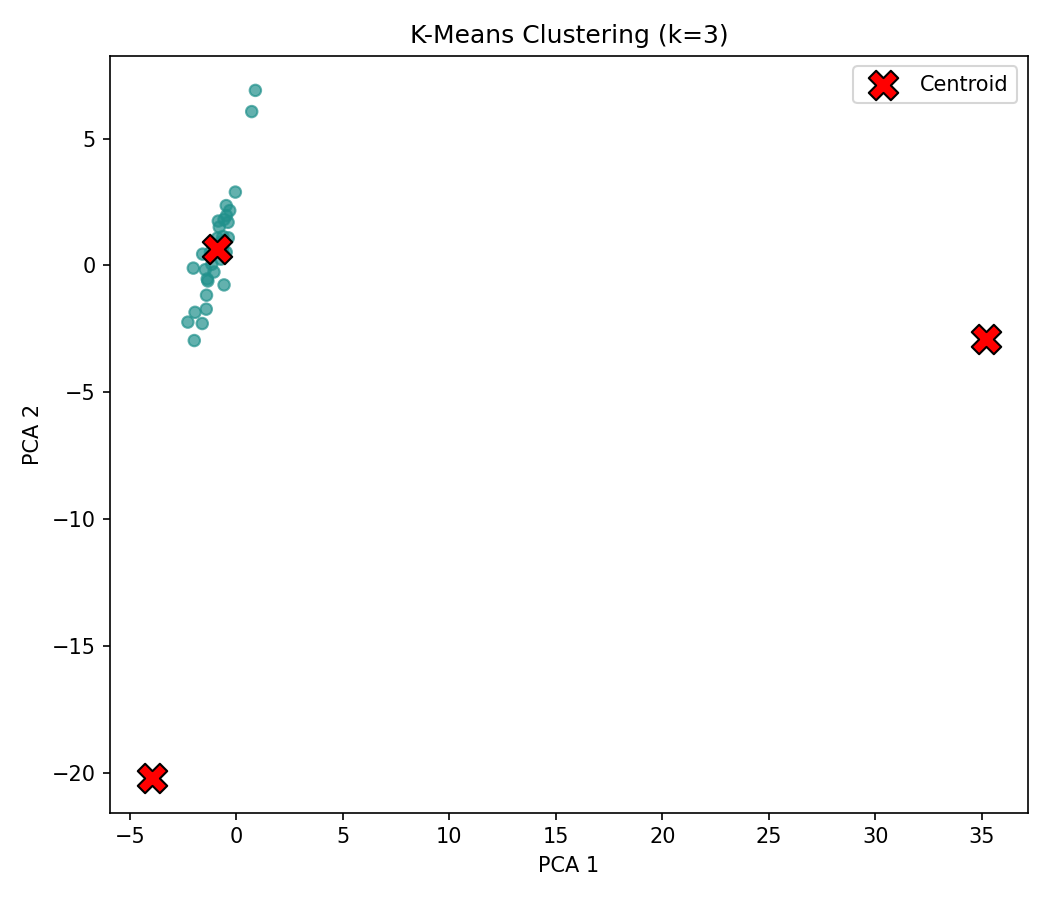

Values plotted in this chart, from the file beside it:
id, nama, daerah, abs_energy, auc, autocorr, average_power, calc_centroid, calc_max, calc_mean, calc_median, calc_min, calc_std, calc_var, dfa, distance, ecdf, ecdf_percentile, ecdf_percentile_count, ecdf_slope, entropy, fundamental_frequency, higuchi_fractal_dimension, hist_mode
3, Nurhabibatul Umah, Kerek, Tuban, 0.3256, 10.82, 3, 0.0008919, 185.2, 0.03855, 0.02965, 0.0295, 0.02162, 0.003179, 1.01070341979e-05, 1.043, 365, 0.01503, 0.02963, 182.5, 108.5, 0.9985, 0.002732, 1.901, 0.02923
4, Verdi Setyawan Ardiansyah Putra, Menganti Gresik, 0.3119, 10.6, 3, 0.0008546, 183.6, 0.0367, 0.02904, 0.02891, 0.02079, 0.002986, 8.9133456409e-06, 0.9879, 365, 0.01503, 0.02892, 182.5, 129.7, 1, 0.002732, 1.917, 0.02954
5, Okan Syailendra wahyudi, Manyar, Gresik, 0.3063, 10.49, 3, 0.0008416, 180.9, 0.03649, 0.02883, 0.0289, 0.02111, 0.002878, 8.2807252944e-06, 0.9981, 364, 0.01507, 0.02876, 182.5, 141.6, 1, 0.00274, 1.882, 0.02957
6, Mochammad Zaenal Abidin, Widang, Tuban, 0.3208, 10.74, 3, 0.000879, 184.8, 0.0379, 0.02944, 0.02917, 0.02119, 0.003156, 9.961352531e-06, 0.8306, 365, 0.01503, 0.02938, 182.5, 101.6, 0.9985, 0.002732, 1.925, 0.02704
7, M. Hendrik Purwanto, Sreseh, Sampang, 0.3001, 10.33, 4, 0.0008314, 178.3, 0.03866, 0.02863, 0.02828, 0.02154, 0.003069, 9.4214411115e-06, 1.042, 361, 0.01519, 0.02852, 180.5, 107.1, 0.9985, 0.002762, 1.832, 0.02754
8, Robbaniyah Umdatun Ni'mah, Cerme, Gresik, 0.2315, 7.741, 1, 0.0008802, 132.9, 0.03849, 0.02944, 0.02937, 0.02159, 0.003223, 1.03889711309e-05, 0.7221, 263, 0.02083, 0.02937, 131.5, 102.1, 1.0, 0.003788, 1.961, 0.02919
10, Ainur Raftuzzaki, Nunukan, 0.2786, 10.02, 7, 0.0007633, 187.8, 0.0349, 0.02745, 0.02719, 0.02086, 0.002779, 7.7249260571e-06, 1.095, 365, 0.01503, 0.02738, 182.5, 113.6, 0.9893, 0.008197, 1.796, 0.02577
11, Magdalena Jovita Hatuopar, Pilangkenceng, Madiun, 0.3191, 10.71, 17, 0.0008767, 187.2, 0.03718, 0.02942, 0.02916, 0.02188, 0.002965, 8.7905644094e-06, 0.8181, 364, 0.01507, 0.02958, 182.5, 119, 0.9994, 0.00274, 1.889, 0.02877
12, Rachelia Andini Tendean, Tikala, Manado, 0.2338, 9.101, 7, 0.0006457, 185.4, 0.03345, 0.02516, 0.02488, 0.01649, 0.003338, 1.11421916457e-05, 0.99, 362, 0.01515, 0.02511, 181.0, 96.33, 0.9994, 0.00551, 1.822, 0.02412
13, Kurnia Maulinda Sari, Labang, Bangkalan, 0.3052, 10.49, 3, 0.0008362, 180.4, 0.0357, 0.02874, 0.02881, 0.02139, 0.002783, 7.745977609e-06, 1.068, 365, 0.01503, 0.02854, 182.5, 145.1, 0.9994, 0.002732, 1.909, 0.02926
14, Marshella Aulia Putri, Kec. Kalianget, Sumenep, 0.153, 5.468, 1, 0.0007688, 99.43, 0.03524, 0.02748, 0.02702, 0.02121, 0.003127, 9.7787439758e-06, 0.772, 199, 0.0275, 0.02757, 100.0, 99.53, 1.0, 0.005, 1.937, 0.02612
15, Ahmad Dafi Zidni Alfarisi, Paciran, Lamongan, 0.3262, 10.84, 3, 0.0008936, 185.1, 0.03812, 0.0297, 0.02932, 0.02147, 0.003033, 9.1988518292e-06, 0.8443, 365, 0.01503, 0.02971, 182.5, 99.64, 0.9994, 0.002732, 1.855, 0.02896
16, Rian Renaldy, Waru, Pamekasan, 0.2728, 9.911, 2, 0.0007474, 178.9, 0.03478, 0.02716, 0.02719, 0.01959, 0.002805, 7.866358444e-06, 0.8396, 365, 0.01503, 0.02715, 182.5, 129.6, 1, 0.002732, 1.905, 0.02794
17, Ahmad Syahrul Farihin, Gresik Kota, Gresik, 0.308, 10.53, 2, 0.0008438, 182.1, 0.03859, 0.02885, 0.02848, 0.01939, 0.00304, 9.2428132262e-06, 0.9419, 365, 0.01503, 0.02873, 182.5, 117.8, 1, 0.002732, 1.879, 0.02803
18, Dedy Nurohim, sambeng lamongan, 0.3126, 10.61, 2, 0.0008564, 185.4, 0.03708, 0.02908, 0.02881, 0.02205, 0.002916, 8.5050911208e-06, 0.7644, 365, 0.01503, 0.02902, 182.5, 105, 1, 0.002732, 1.921, 0.02731
19, Deo Candra Saputra, Widodaren, Ngawi, 0.3232, 10.78, 4, 0.0008856, 186.4, 0.03793, 0.02955, 0.02918, 0.02131, 0.003125, 9.7670019984e-06, 0.9784, 365, 0.01503, 0.0296, 182.5, 89.36, 0.9852, 0.002732, 1.901, 0.02713
20, AHMAD MAULANA ISHAQ, Kertosono, Ngajuk, 0.3349, 10.96, 2, 0.0009175, 187, 0.03938, 0.03004, 0.02966, 0.02057, 0.003527, 1.24370667596e-05, 0.7618, 365, 0.01503, 0.03014, 182.5, 92.23, 0.9985, 0.002732, 1.915, 0.02904
21, Triswanti Jannatul Ma'wa, Kedungpring Lamongan, 0.3261, 10.82, 3, 0.0008936, 184.7, 0.03907, 0.02965, 0.02928, 0.02019, 0.003424, 1.1720651921e-05, 1.083, 365, 0.01503, 0.02957, 182.5, 93.94, 0.9987, 0.002732, 1.882, 0.02869
22, Muhammad Isa, Bandung, Jogoroto, Jombang, 0.3253, 10.79, 4, 0.0008937, 188.8, 0.03846, 0.02965, 0.02966, 0.02069, 0.003455, 1.19351980744e-05, 0.9323, 364, 0.01507, 0.02942, 182.5, 117, 0.9994, 0.00274, 1.893, 0.03046
23, Lailatul Hasanah, Socah, Bangkalan, 0.3014, 10.39, 2, 0.0008302, 182, 0.03771, 0.02863, 0.02821, 0.02033, 0.002837, 8.0461020045e-06, 0.8883, 363, 0.01511, 0.02869, 181.5, 113.3, 0.9994, 0.002747, 1.903, 0.02815
24, Mohammad Aziz Huzaini, Tanah Merah, Bangkalan, 0.2911, 10.26, 2, 0.0007976, 181.1, 0.03437, 0.0281, 0.02808, 0.02244, 0.002414, 5.8292620103e-06, 1.086, 365, 0.01503, 0.02801, 182.5, 174.2, 0.9994, 0.002732, 1.937, 0.02781
25, Laila Maghfiroh, Kamal, Bangkalan, 0.3085, 10.54, 2, 0.0008453, 183.2, 0.03735, 0.02889, 0.02871, 0.02071, 0.002907, 8.4482486436e-06, 0.8308, 365, 0.01503, 0.02881, 182.5, 121.2, 0.9994, 0.002732, 1.9, 0.0282
26, A. Choiril Anwar El-Asfihani Risydan, Banyu Ajuh, Perumnas, Kamal, 0.3072, 10.5, 2, 0.0008415, 184, 0.0377, 0.02878, 0.02876, 0.02013, 0.003291, 1.08329980392e-05, 0.8956, 365, 0.01503, 0.02862, 182.5, 123.4, 0.9994, 0.002732, 1.877, 0.02804
27, Muhammad izzul Millah Aqil, Wonokromo, Surabaya, 0.3196, 10.67, 3, 0.0008805, 180.9, 0.03974, 0.02939, 0.02917, 0.02019, 0.003804, 1.44720716737e-05, 1.017, 363, 0.01511, 0.0294, 181.5, 88.34, 1.0, 0.002747, 1.885, 0.02899
28, Fathul Aziz Saifuddin, Dukun, Gresik, 0.313, 10.59, 3, 0.0008598, 182.4, 0.03859, 0.02909, 0.02883, 0.02032, 0.003336, 1.11277944715e-05, 0.9172, 364, 0.01507, 0.02893, 182.5, 99.4, 0.9994, 0.00274, 1.852, 0.02854
29, M. Fatihul Umam, Kwanyar, Bangkalan, 0.296, 10.32, 3, 0.0008131, 180.4, 0.03539, 0.02834, 0.02836, 0.0216, 0.00275, 7.5644693441e-06, 0.9559, 364, 0.01507, 0.02827, 182.5, 145, 0.9994, 0.00274, 1.851, 0.02918
30, Rahardian Ananta, jabon , Sidoarjo, 0.3168, 10.65, 2, 0.0008681, 185, 0.03957, 0.02919, 0.0291, 0.01971, 0.003721, 1.38470293048e-05, 1.106, 365, 0.01503, 0.02903, 182.5, 104.4, 0.9978, 0.002732, 1.9, 0.02865
31, Alifah Sayyidaturrhohma, Kota Sumenep, Sumenep, 0.2844, 10.11, 4, 0.0007813, 179.8, 0.03493, 0.02778, 0.02768, 0.01984, 0.002691, 7.2433945971e-06, 1.008, 364, 0.01507, 0.02766, 182.5, 156.2, 1, 0.00274, 1.842, 0.02814
33, Muhammad Ali Murtadho, Baron Nganjuk, 0.3377, 11.02, 10, 0.0009251, 186.8, 0.03885, 0.03019, 0.0301, 0.02188, 0.003377, 1.14025036392e-05, 0.7914, 365, 0.01503, 0.02998, 182.5, 117.7, 0.9978, 0.002732, 1.892, 0.03121
34, Fahdimas akmal, Kwanyar, Bangkalan, 0.2939, 10.3, 2, 0.0008053, 182.9, 0.03611, 0.02823, 0.02799, 0.02283, 0.002479, 6.1448874143e-06, 0.9473, 365, 0.01503, 0.0281, 182.5, 133.1, 0.9994, 0.005464, 1.921, 0.02748
36, Fathan Ruhul Alam, Warudoyong, Kota Sukabumi, 0.2933, 10.24, 5, 0.0008036, 190.4, 0.03786, 0.02807, 0.02799, 0.01947, 0.003665, 1.34339043982e-05, 1.087, 365, 0.01503, 0.02776, 182.5, 95.95, 0.9994, 0.002732, 1.872, 0.02774
38, Rifqi Fairurrafi, Kec. Bangkalan, Kab. Bangkalan, 0.3024, 10.43, 3, 0.0008285, 183.5, 0.03816, 0.02857, 0.02853, 0.0199, 0.003126, 9.7688409349e-06, 1.143, 365, 0.01503, 0.02849, 182.5, 141, 0.9985, 0.005464, 1.909, 0.02811
39, Alghifari Amar Mukhasyafah, Wonoayu, 0.3504, 11.24, 2, 0.0009625, 186.5, 0.0368, 0.03088, 0.03134, 0.02448, 0.002551, 6.5096352042e-06, 0.6959, 364, 0.01507, 0.03042, 182.5, 0.0, 0.6426, 0.00274, 1.942, 0.03126
40, Moh Rafie Nazar J, Kecamatan Bangkalan,Bangkalan, 0.2995, 10.42, 2, 0.0008184, 182.5, 0.03511, 0.02847, 0.02831, 0.02254, 0.002401, 5.7667776196e-06, 1.018, 366, 0.01499, 0.02833, 183.0, 154.9, 1.0, 0.002725, 1.914, 0.02694
41, Muhammad Zaidan Nabil Rafi, Kamal, Bangkalan, 4.319, 148, 27, 0.0008407, 2590, 0.0377, 0.02881, 0.02857, 0.02013, 0.003211, 1.03121777753e-05, 1.239, 5137, 0.00107, 0.02883, 2568, 115.8, 0.69, 0.0001946, 1.777, 0.02804
42, Riska Nana Nuril Fadilah, Asemrowo, Surabaya, 0.3226, 10.77, 3, 0.0008837, 185.5, 0.03776, 0.02951, 0.0296, 0.02095, 0.003229, 1.04240918975e-05, 1.022, 365, 0.01503, 0.02945, 182.5, 131.7, 0.9987, 0.002732, 1.874, 0.03019
44, Dewi Geizya, Kamal, Banyuajuh, 464757991, 379752, 5, 1273310, 173.1, 2132, 1039, 928.5, 321.5, 435.6, 189719, 0.9985, 81378, 0.01503, 1044, 182.5, 0.0007313, 0.9829, 0.005464, 1.833, 774.1
